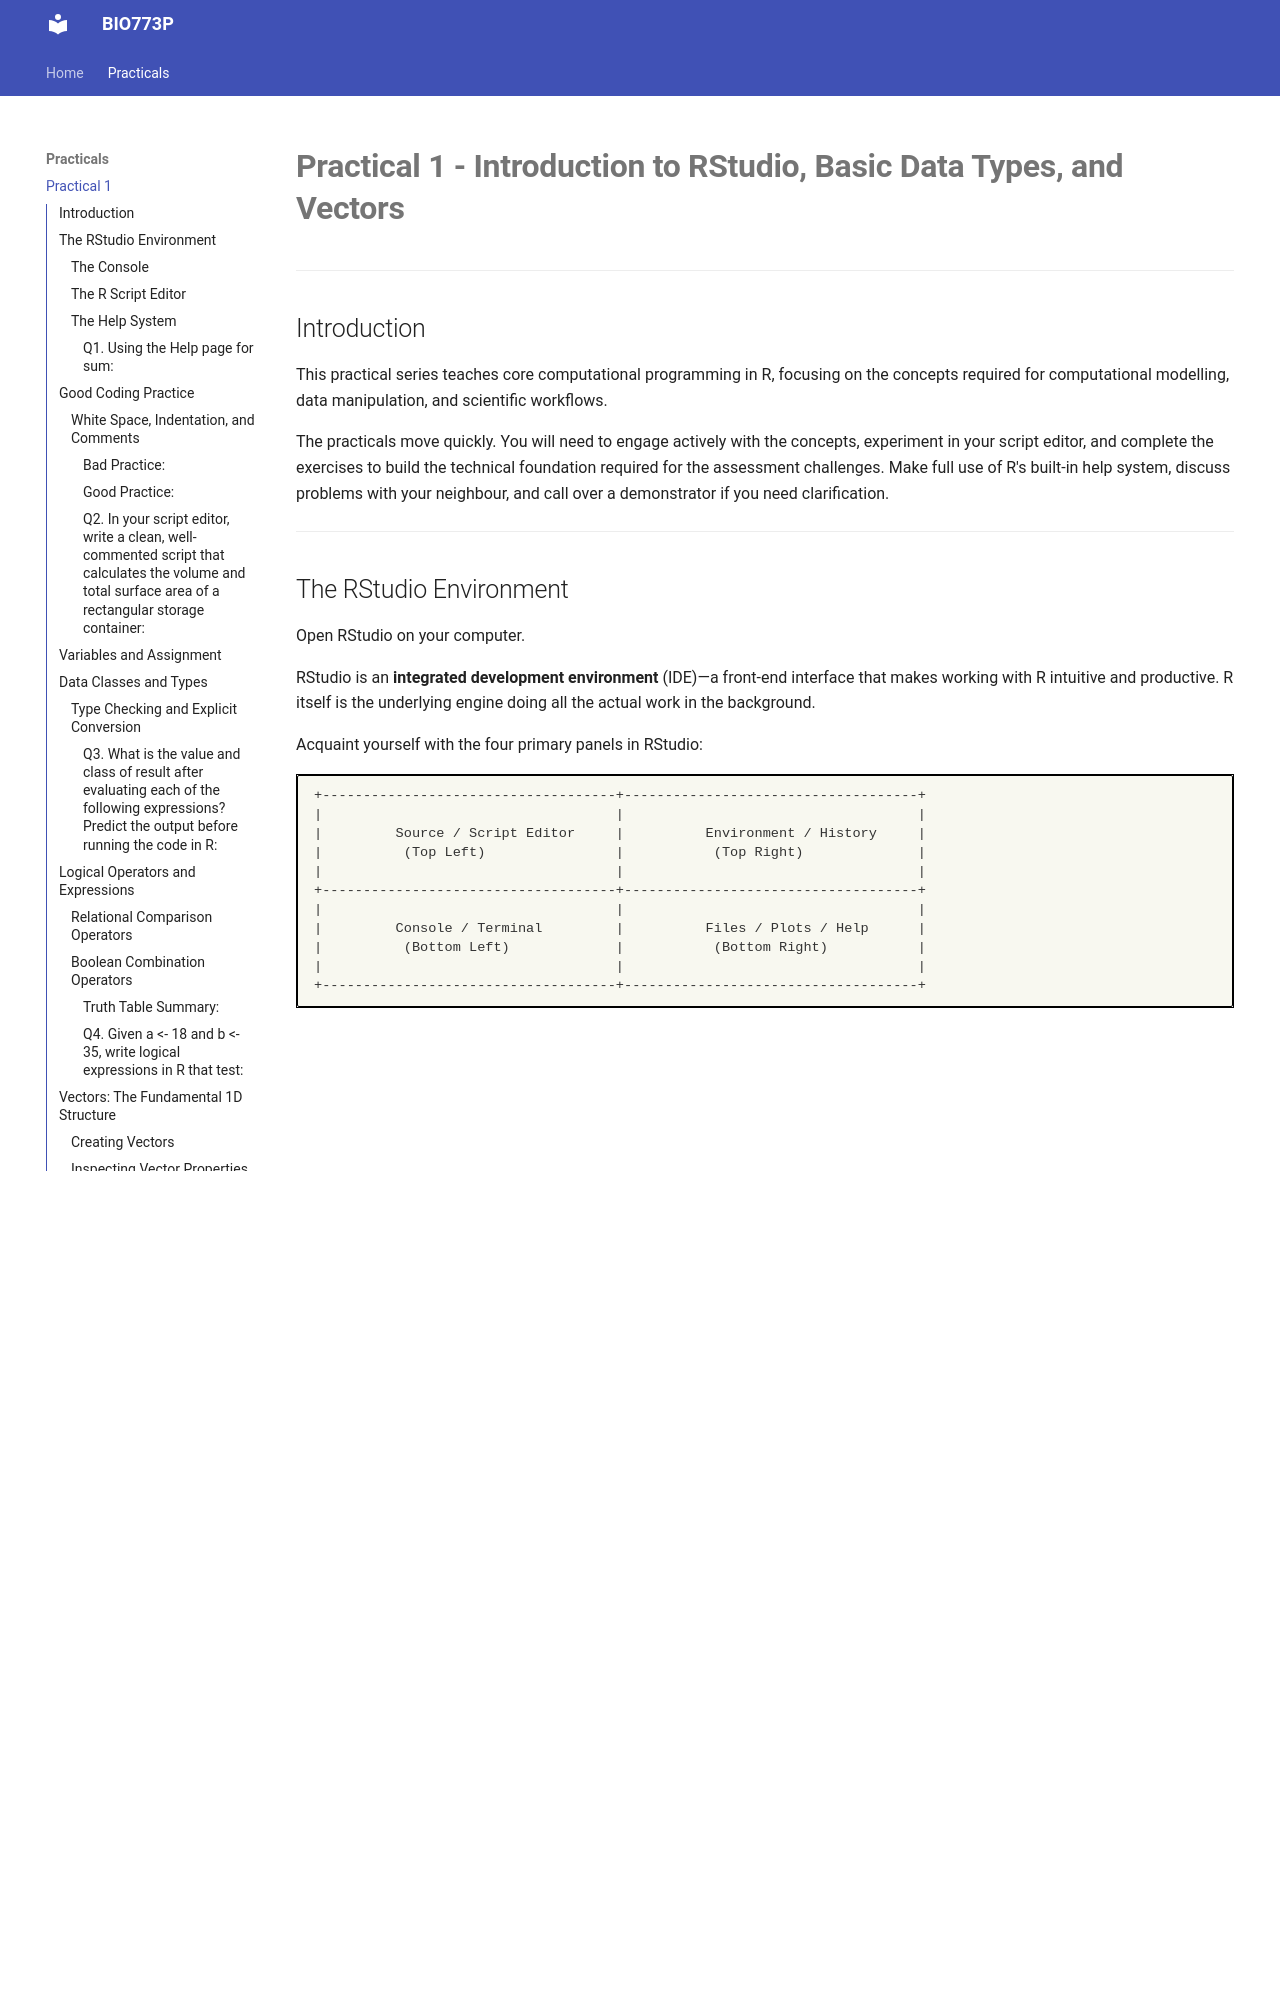

repository: MatthewHiggins2017/BIO773P · page: practicals/pt-1/index.html · generator: mkdocs

# **Practical 1 - Introduction to RStudio, Basic Data Types, and Vectors**

---

## Introduction

This practical series teaches core computational programming in R,
focusing on the concepts required for computational modelling, data
manipulation, and scientific workflows.

The practicals move quickly. You will need to engage actively with the
concepts, experiment in your script editor, and complete the exercises
to build the technical foundation required for the assessment
challenges. Make full use of R's built-in help system, discuss
problems with your neighbour, and call over a demonstrator if you need
clarification.

---

## The RStudio Environment

Open RStudio on your computer.

RStudio is an **integrated development environment** (IDE)—a front-end
interface that makes working with R intuitive and productive. R itself
is the underlying engine doing all the actual work in the background.

Acquaint yourself with the four primary panels in RStudio:

```
+------------------------------------+------------------------------------+
|                                    |                                    |
|         Source / Script Editor     |          Environment / History     |
|          (Top Left)                |           (Top Right)              |
|                                    |                                    |
+------------------------------------+------------------------------------+
|                                    |                                    |
|         Console / Terminal         |          Files / Plots / Help      |
|          (Bottom Left)             |           (Bottom Right)           |
|                                    |                                    |
+------------------------------------+------------------------------------+
```

### The Console

* In the **bottom-left** panel, find the tab called **Console**. You can type commands here for immediate execution.
  Type `1 + 2` and press `Enter` (or `Return`). As output, you will see:
  ```R
  [1] 3
  ```
  The `[1]` indicates that the display line begins with the *1st* element of the returned vector (which here contains a single value). The `3` is the computed result.

* Continuing in the Console, type:
  ```R
  a <- 7 - 2
  ```
  and press `Enter`. The answer is not printed to the console. Look at the **Environment** tab in the **top-right** panel: it now lists `a` with its assigned value `5`.

* You can inspect the value of `a` by typing `a` into the console and pressing `Enter`. R evaluates the symbol and prints `[1] 5`.

* In the Console, you can cycle through previously entered commands using the `Up` and `Down` arrow keys on your keyboard.

> **Important:** While the Console is useful for quick calculations, scientific programming must be **reproducible**. Never rely on commands typed directly into the Console for your permanent work. All code, data pipelines, and calculations should be written into script files.

---
